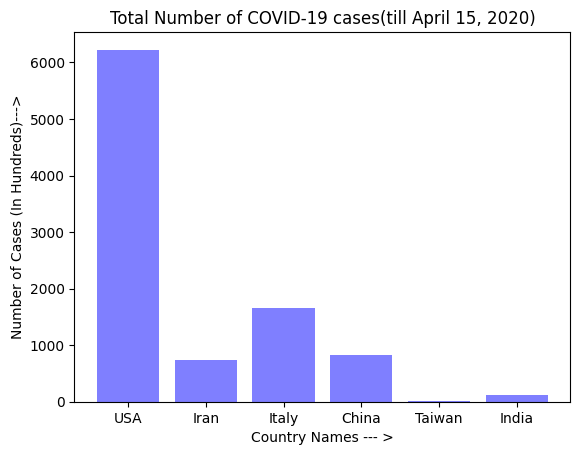

This figure's Python source:
import matplotlib.pyplot as plt; plt.rcdefaults()
import numpy as np
import matplotlib.pyplot as plt

objects = ('USA', 'Iran', 'Italy', 'China', 'Taiwan', 'India')
y_pos = np.arange(len(objects))
performance = [6224.12, 736.89, 1651.55, 821.60, 3.95, 123.20]

plt.bar(y_pos, performance, align='center', color=['blue'], alpha=0.5)
plt.xticks(y_pos, objects)
plt.xlabel('Country Names --- >')
plt.ylabel('Number of Cases (In Hundreds)--->')
plt.title('Total Number of COVID-19 cases(till April 15, 2020)')

plt.show()
